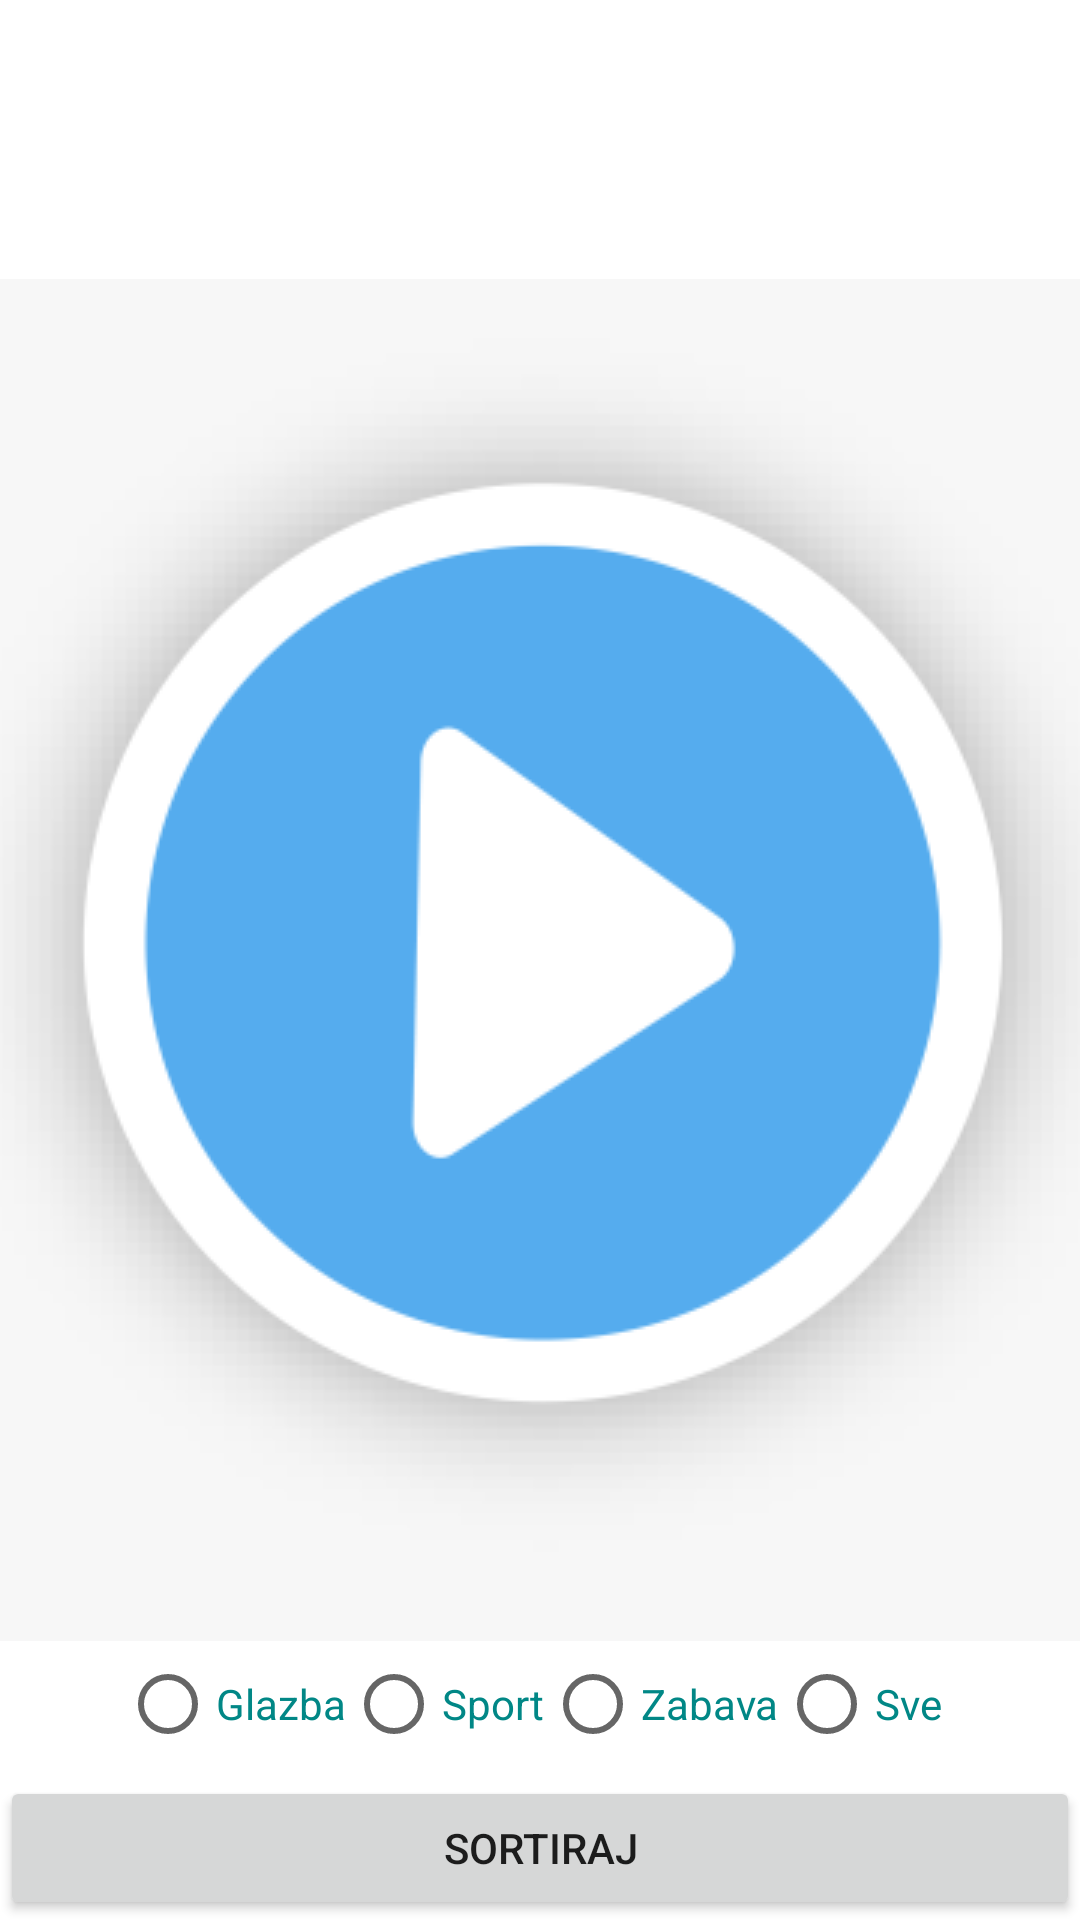

Layout XML and referenced resources for this Android screen:
<!-- AndroidManifest.xml: application theme SplashScreenTheme -->
<!-- res/layout/fragment_youtube_videos.xml -->
<?xml version="1.0" encoding="utf-8"?>
<androidx.constraintlayout.widget.ConstraintLayout xmlns:android="http://schemas.android.com/apk/res/android"
    xmlns:app="http://schemas.android.com/apk/res-auto"
    android:layout_width="match_parent"
    android:layout_height="match_parent">

    <ProgressBar
        android:visibility="invisible"
        app:layout_constraintBottom_toBottomOf="parent"
        app:layout_constraintTop_toTopOf="parent"
        app:layout_constraintEnd_toEndOf="parent"
        app:layout_constraintStart_toStartOf="parent"
        android:id="@+id/progress_bar"
        android:layout_width="wrap_content"
        android:layout_height="wrap_content"/>

    <androidx.recyclerview.widget.RecyclerView
        android:id="@+id/rv_videos"
        android:layout_width="match_parent"
        android:layout_height="0dp"
        app:layout_constraintBottom_toTopOf="@id/btn_category"
        app:layout_constraintEnd_toEndOf="parent"
        app:layout_constraintTop_toTopOf="parent" />

    <RadioGroup
        android:id="@+id/rg_sort"
        android:layout_width="match_parent"
        android:layout_height="wrap_content"
        android:layout_marginStart="@dimen/margin_medium"
        android:layout_marginTop="@dimen/margin_small"
        android:orientation="horizontal"
        app:layout_constraintBottom_toTopOf="@id/btn_category"
        app:layout_constraintEnd_toEndOf="parent"
        app:layout_constraintStart_toStartOf="parent">

        <RadioButton
            android:id="@+id/music"
            android:layout_width="wrap_content"
            android:layout_height="wrap_content"
            android:text="Glazba"
            android:textColor="@color/teal_700" />

        <RadioButton
            android:id="@+id/sport"
            android:layout_width="wrap_content"
            android:layout_height="wrap_content"
            android:text="Sport"
            android:textColor="@color/teal_700" />

        <RadioButton
            android:id="@+id/entertaiment"
            android:layout_width="wrap_content"
            android:layout_height="wrap_content"
            android:text="Zabava"
            android:textColor="@color/teal_700" />

        <RadioButton
            android:id="@+id/all_videos"
            android:layout_width="wrap_content"
            android:layout_height="wrap_content"
            android:text="Sve"
            android:textColor="@color/teal_700" />
    </RadioGroup>

    <Button
        android:id="@+id/btn_category"
        android:layout_width="match_parent"
        android:layout_height="wrap_content"
        android:text="Sortiraj"
        app:layout_constraintBottom_toBottomOf="parent" />


</androidx.constraintlayout.widget.ConstraintLayout>
<!-- resources referenced by this layout -->
<resources>
  <dimen name="margin_medium">40dp</dimen>
  <dimen name="margin_small">15dp</dimen>
  <style name="SplashScreenTheme" parent="Theme.MaterialComponents.DayNight.NoActionBar">
          <item name="android:windowBackground">@drawable/splash_background</item>
      </style>
  <!-- drawable splash_background (drawable) -->
  <?xml version="1.0" encoding="utf-8"?>
  <layer-list xmlns:android="http://schemas.android.com/apk/res/android">
      <item android:drawable="@color/white"></item>
  
      <item>
          <bitmap
              android:gravity="center"
              android:src="@drawable/play">
          </bitmap>
      </item>
  </layer-list>
  <!-- drawable play: png bitmap (drawable-v24, 21190 bytes) -->
  <!-- not gathered from this repository: default colours our renderer supplied (Android Studio template values) -->
  <color name="teal_700">#FF018786</color>
  <color name="white">#FFFFFFFF</color>
</resources>
